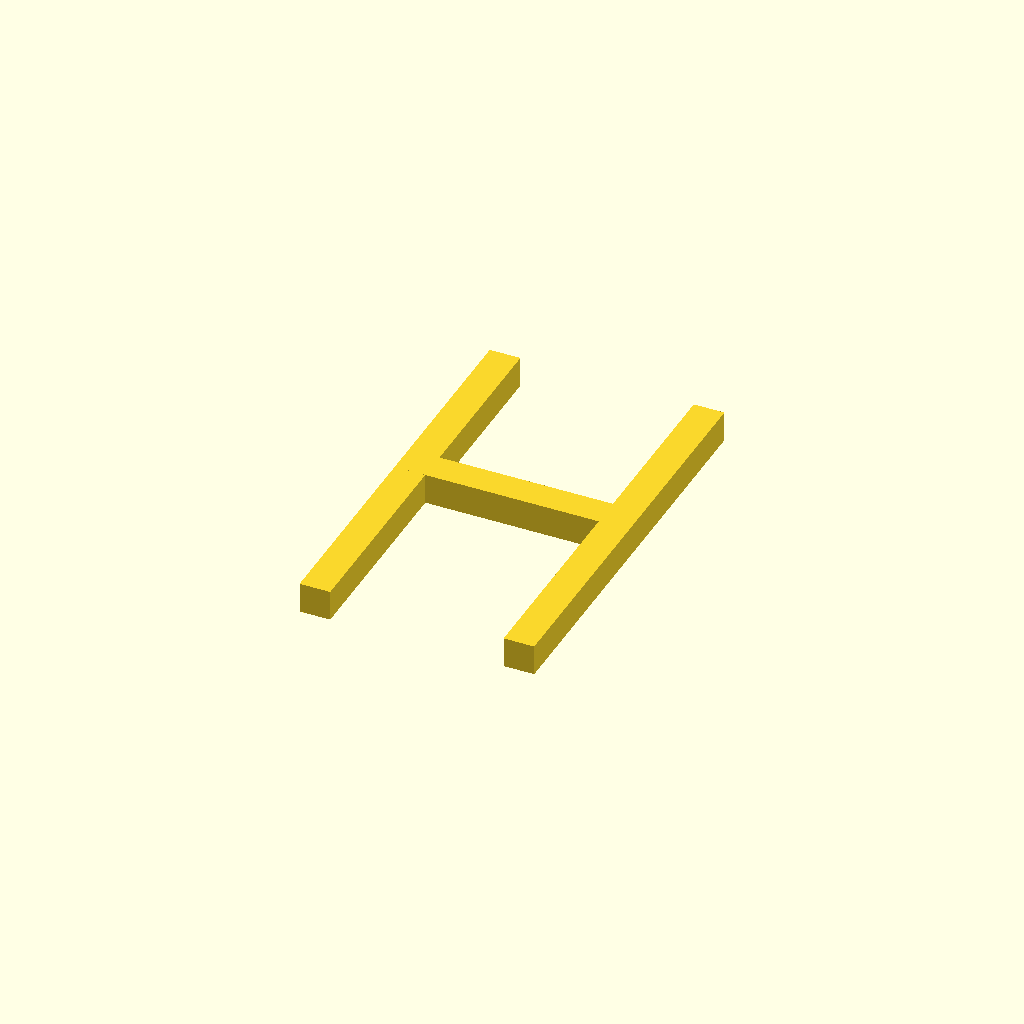
Cell 1 — every parameter at its default value.
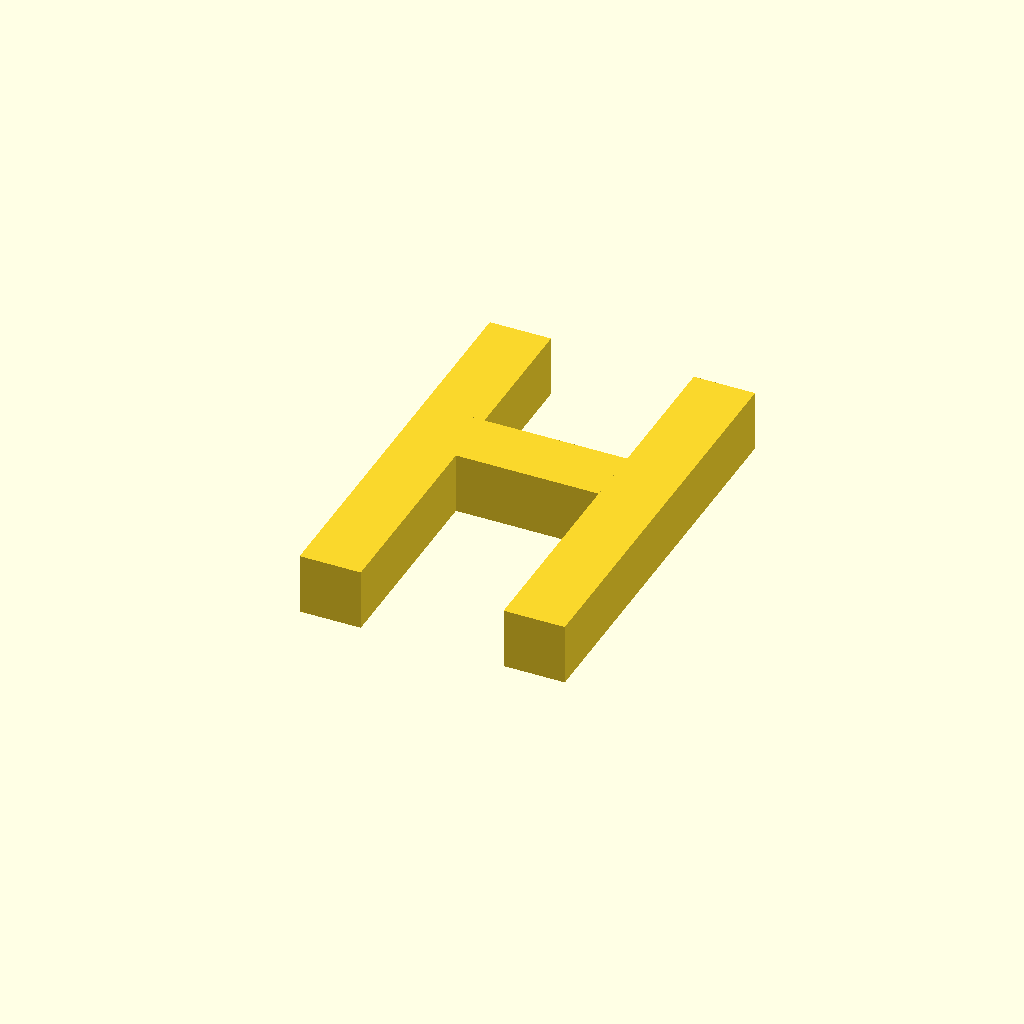
Cell 2: z = 6 (everything else at default).
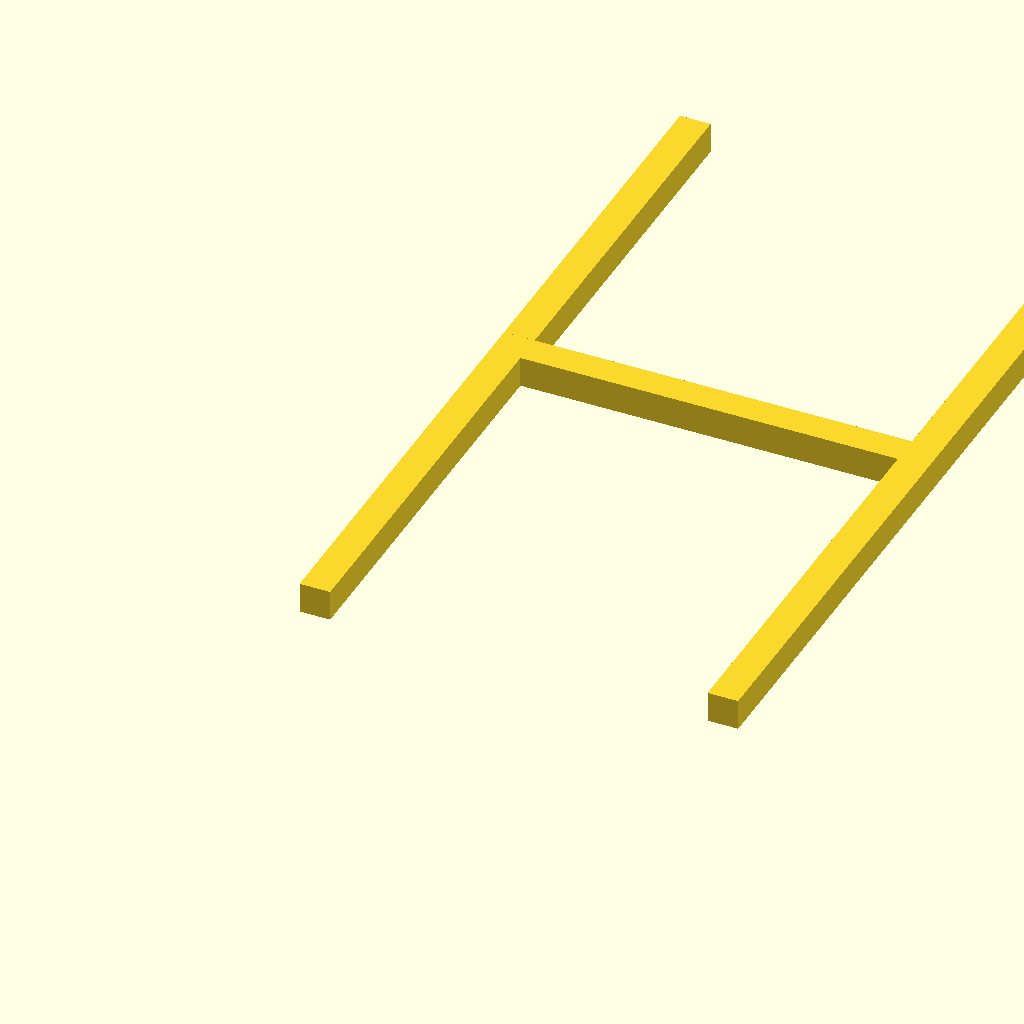
Cell 3: x = 80 (everything else at default).
All cells are drawn from one camera (rotation 55°, 0°, 25°, orthographic, colour scheme Cornfield), so only the parameter changes between them.
OpenSCAD source file 3D-MODELS/MODELS/Pavel_S/Letters/h.scad:
z=3;
x=40;
union(){
 cube([z,x,z]);
 translate([x/2,0,0]) cube([z,x,z]);
 translate([0,x/2,0]) cube([x/2,z,z]);
}
Parameter table extracted from the source (name, type, default, range or options):
z: number, default 3
x: number, default 40
